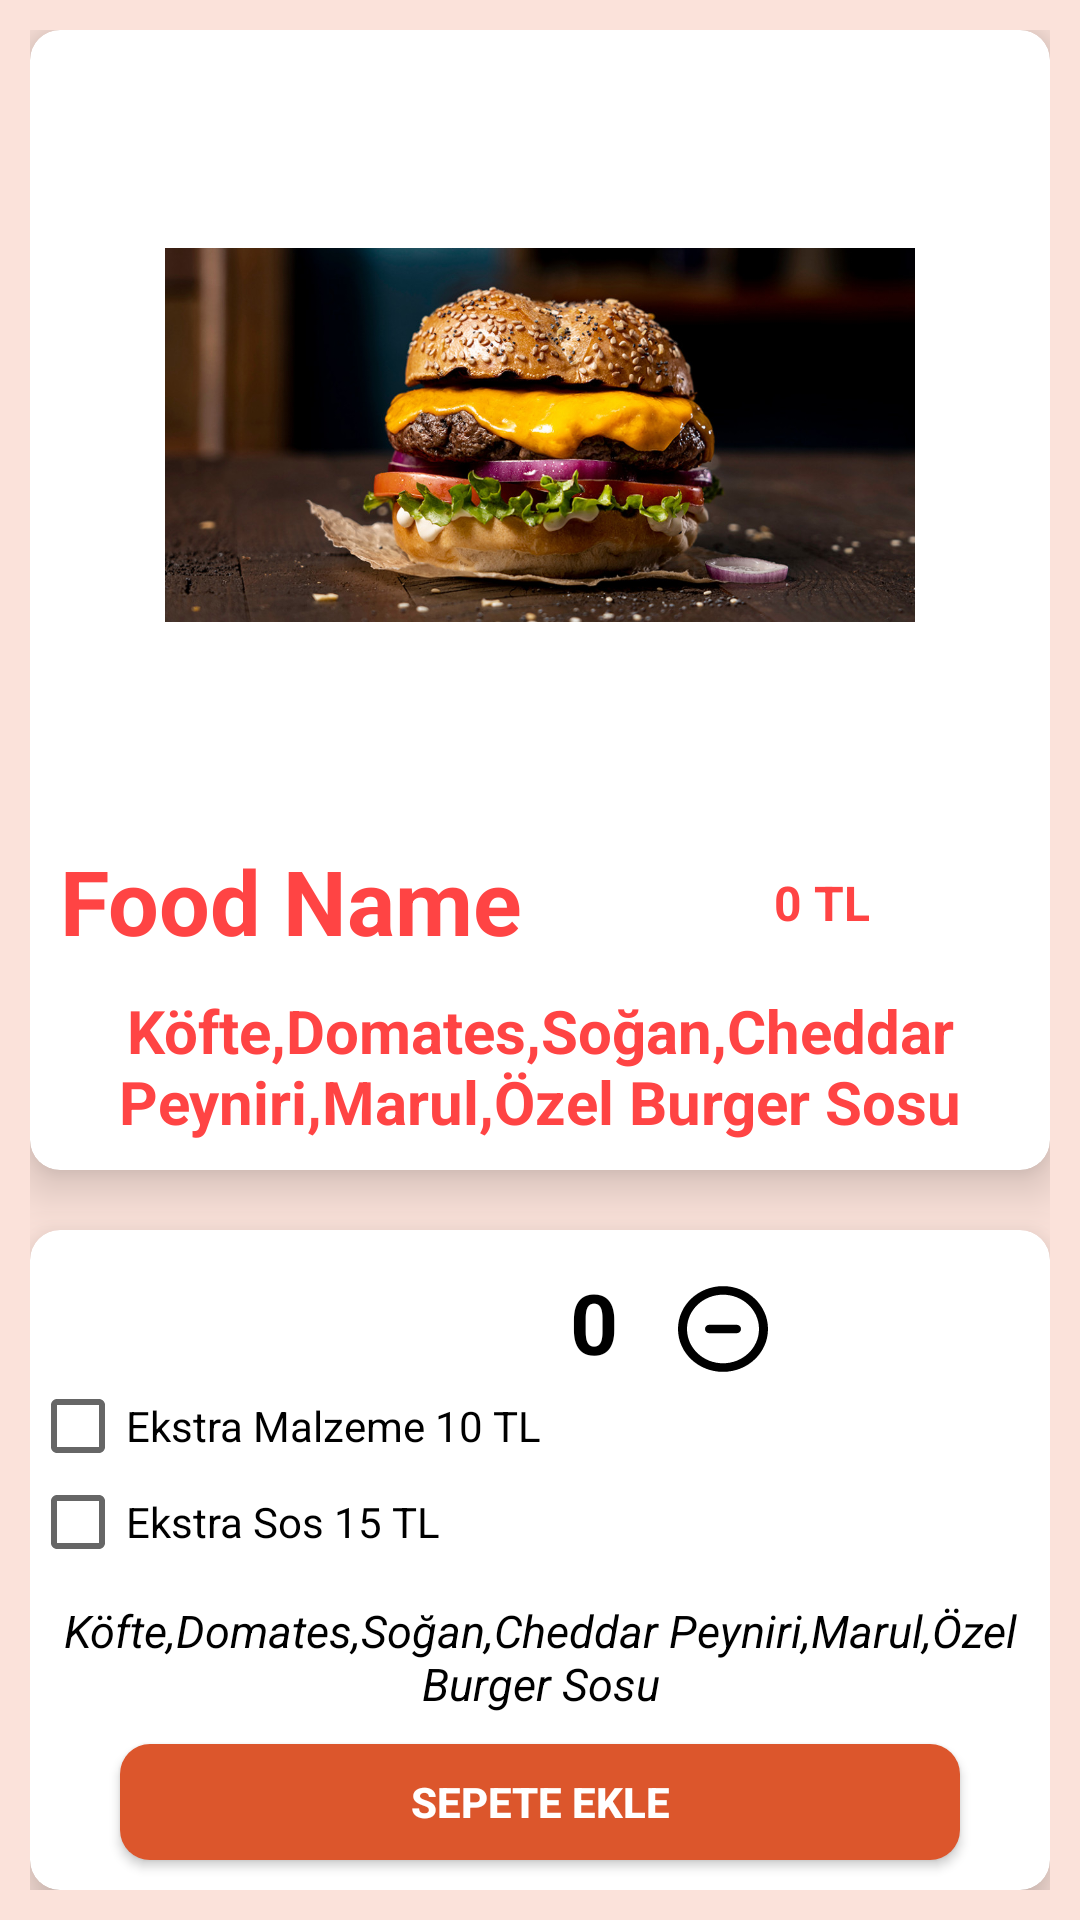

Reconstruct the res/layout file that produces this screen, plus the resources it refers to.
<!-- AndroidManifest.xml: application theme Theme.YemekSiparisOkulProjesi -->
<!-- res/layout/activity_info.xml -->
<?xml version="1.0" encoding="utf-8"?>
<RelativeLayout xmlns:android="http://schemas.android.com/apk/res/android"
    xmlns:app="http://schemas.android.com/apk/res-auto"
    xmlns:tools="http://schemas.android.com/tools"
    android:layout_width="match_parent"
    android:layout_height="match_parent"
    android:padding="10dp"
    android:background="#FBE2DA"
    tools:context=".sepeteekle.InfoActivity">

    <androidx.cardview.widget.CardView
        android:layout_width="370dp"
        android:id="@+id/firstCardView"
        android:layout_height="380dp"
        app:cardCornerRadius="10dp"
        app:cardElevation="10dp"
        android:layout_centerHorizontal="true">

        <RelativeLayout
            android:layout_width="match_parent"
            android:layout_marginTop="10dp"
            android:layout_height="match_parent">

            <ImageView
                android:layout_width="250dp"
                android:layout_height="250dp"
                android:layout_centerHorizontal="true"
                android:id="@+id/imageViewInfo"
                android:src="@drawable/img_12"/>

            <TextView
                android:id="@+id/foodName"
                android:layout_width="wrap_content"
                android:layout_height="wrap_content"
                android:layout_below="@+id/imageViewInfo"
                android:layout_marginStart="10dp"
                android:layout_marginTop="10dp"
                android:layout_marginEnd="10dp"
                android:layout_marginBottom="10dp"
                android:text="Food Name"
                android:textColor="@android:color/holo_red_light"
                android:textSize="30sp"
                android:textStyle="bold" />

            <TextView
                android:layout_width="wrap_content"
                android:layout_height="wrap_content"
                android:text="0 TL"
                android:textColor="@android:color/holo_red_light"
                android:id="@+id/foodPrice"
                android:layout_alignRight="@+id/foodName"
                android:layout_alignParentEnd="true"
                android:layout_marginTop="20dp"
                android:layout_marginRight="60dp"
                android:textStyle="bold"
                android:textSize="16sp"
                android:layout_below="@+id/imageViewInfo"
                android:layout_alignParentRight="true" />

            <TextView
                android:id="@+id/foodText"
                android:layout_width="wrap_content"
                android:layout_height="wrap_content"
                android:layout_below="@+id/imageViewInfo"
                android:layout_marginStart="10dp"
                android:layout_marginTop="60dp"
                android:layout_marginEnd="10dp"
                android:layout_marginBottom="10dp"
                android:gravity="center"
                android:text="Köfte,Domates,Soğan,Cheddar Peyniri,Marul,Özel Burger Sosu"
                android:textColor="@android:color/holo_red_light"
                android:textSize="20sp"
                android:textStyle="bold" />
        </RelativeLayout>



    </androidx.cardview.widget.CardView>

    <androidx.cardview.widget.CardView
        android:layout_width="match_parent"
        android:layout_height="wrap_content"
        app:cardCornerRadius="10dp"
        app:cardElevation="10dp"
        android:id="@+id/secondCardView"
        android:layout_centerHorizontal="true"
        android:layout_marginTop="20dp"
        android:layout_below="@+id/firstCardView">

        <RelativeLayout
            android:layout_width="match_parent"
            android:layout_marginTop="10dp"
            android:layout_height="wrap_content">

            <ImageButton
                android:layout_width="30dp"
                android:layout_height="30dp"
                android:layout_marginTop="8dp"
                android:layout_marginLeft="130dp"
                android:id="@+id/addquantity"
                android:background="@drawable/plus_circle_1427_svgrepo_com"/>

            <TextView
                android:layout_width="wrap_content"
                android:layout_height="wrap_content"
                android:text="0"
                android:textStyle="bold"
                android:layout_marginTop="2dp"
                android:layout_marginLeft="20dp"
                android:layout_marginRight="20dp"
                android:textColor="@color/black"
                android:id="@+id/quantity"
                android:textSize="28sp"
                android:layout_toRightOf="@+id/addquantity"/>


            <ImageButton
                android:layout_width="30dp"
                android:layout_height="30dp"
                android:id="@+id/subquantity"
                android:layout_marginTop="8dp"
                android:layout_marginBottom="10dp"
                android:layout_toRightOf="@+id/quantity"
                android:background="@drawable/minuss"/>




            <CheckBox
                android:layout_width="wrap_content"
                android:layout_height="wrap_content"
                android:layout_below="@+id/quantity"
                android:id="@+id/secenekk1"
                android:text="Ekstra Malzeme 10 TL"/>

            <CheckBox
                android:layout_width="wrap_content"
                android:layout_height="wrap_content"
                android:id="@+id/secenekk2"
                android:layout_below="@+id/secenekk1"
                android:text="Ekstra Sos 15 TL"/>

            <TextView
                android:id="@+id/descriptioninfo"
                android:layout_width="wrap_content"
                android:layout_height="wrap_content"
                android:layout_below="@+id/secenekk2"
                android:gravity="center"
                android:layout_marginStart="10dp"
                android:layout_marginTop="10dp"
                android:layout_marginEnd="10dp"
                android:layout_marginBottom="10dp"
                android:textColor="@color/black"
                android:text="Köfte,Domates,Soğan,Cheddar Peyniri,Marul,Özel Burger Sosu"
                android:textSize="15sp"
                android:textStyle="italic" />


            <Button
                android:layout_width="match_parent"
                android:layout_height="wrap_content"
                android:layout_marginLeft="30dp"
                android:layout_marginRight="30dp"
                android:layout_marginBottom="10dp"
                android:layout_below="@+id/descriptioninfo"
                android:background="@drawable/btn_sekill"
                android:textStyle="bold"
                android:id="@+id/addtocart"
                android:textColor="@android:color/white"
                android:text="Sepete Ekle"/>



        </RelativeLayout>






    </androidx.cardview.widget.CardView>


</RelativeLayout>
<!-- resources referenced by this layout -->
<resources>
  <color name="black">#FF000000</color>
  <!-- drawable btn_sekill (drawable) -->
  <?xml version="1.0" encoding="utf-8"?>
  <shape xmlns:android="http://schemas.android.com/apk/res/android">
  
      <corners android:radius="10dp"/>
      <solid android:color="#DC562C"/>
  
  </shape>
  <!-- drawable img_12: png bitmap (drawable, 1002195 bytes) -->
  <!-- drawable minuss (drawable) -->
  <vector xmlns:android="http://schemas.android.com/apk/res/android"
      android:width="800dp"
      android:height="800dp"
      android:viewportWidth="21"
      android:viewportHeight="21">
    <path
        android:pathData="M14.7,10.5C14.7,11.052 14.23,11.5 13.65,11.5L7.35,11.5C6.77,11.5 6.3,11.052 6.3,10.5C6.3,9.948 6.77,9.5 7.35,9.5L13.65,9.5C14.23,9.5 14.7,9.948 14.7,10.5M10.5,18.5C5.868,18.5 2.1,14.911 2.1,10.5C2.1,6.089 5.868,2.5 10.5,2.5C15.132,2.5 18.9,6.089 18.9,10.5C18.9,14.911 15.132,18.5 10.5,18.5M10.5,0.5C4.701,0.5 0,4.977 0,10.5C0,16.023 4.701,20.5 10.5,20.5C16.299,20.5 21,16.023 21,10.5C21,4.977 16.299,0.5 10.5,0.5"
        android:strokeWidth="1"
        android:fillColor="#000000"
        android:fillType="evenOdd"
        android:strokeColor="#00000000"/>
  </vector>
  <style name="Theme.YemekSiparisOkulProjesi" parent="Theme.AppCompat.DayNight.NoActionBar">
          
          <item name="colorPrimary">#D6584E</item>
          <item name="colorPrimaryVariant">@color/purple_700</item>
          <item name="colorOnPrimary">@color/white</item>
          
          <item name="colorSecondary">@color/teal_200</item>
          <item name="colorSecondaryVariant">@color/teal_700</item>
          <item name="colorOnSecondary">@color/black</item>
          
          <item name="android:statusBarColor">?attr/colorPrimaryVariant</item>
          
      </style>
  <color name="purple_700">#FF3700B3</color>
  <color name="white">#FFFFFFFF</color>
  <color name="teal_200">#FF03DAC5</color>
  <color name="teal_700">#FF018786</color>
</resources>
